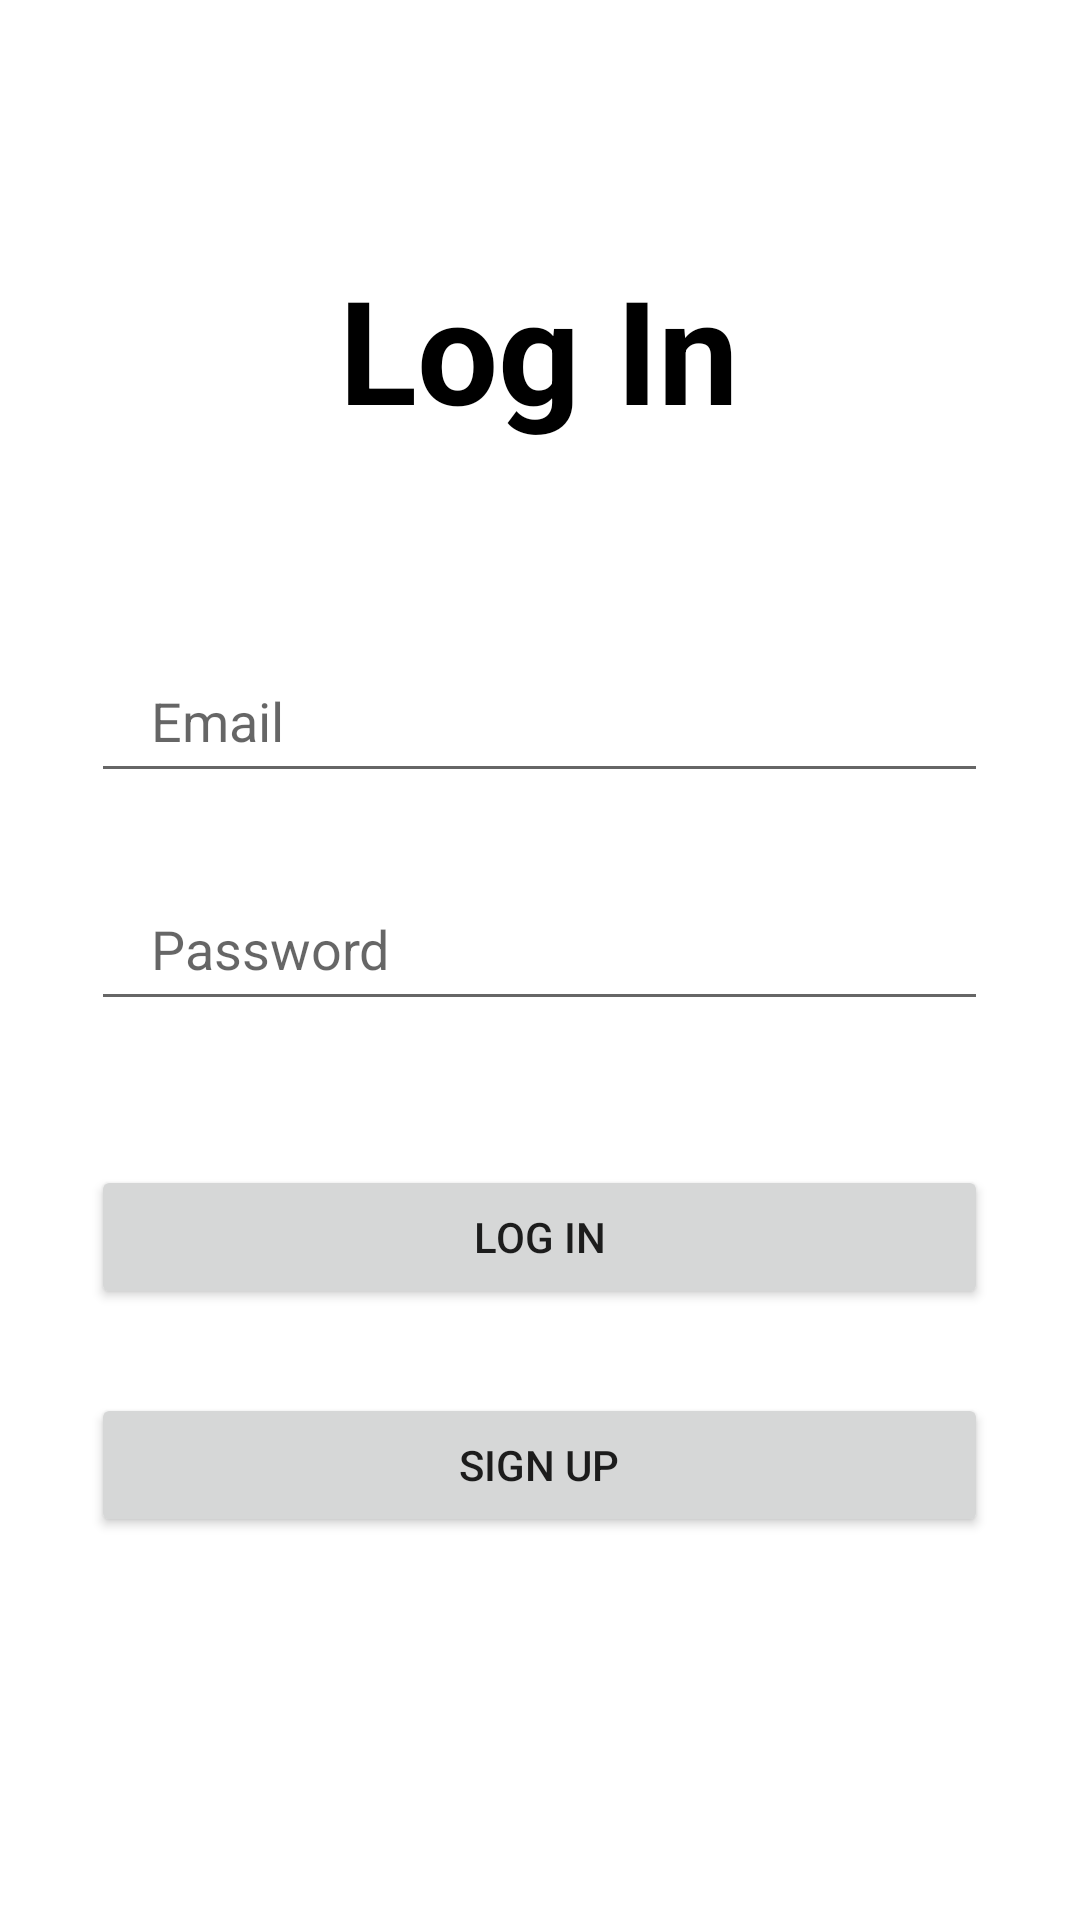

Produce the Android XML layout that renders to this screen, including the resource entries it uses.
<!-- AndroidManifest.xml: application theme Theme.Asistente -->
<!-- res/layout/activity_login.xml -->
<?xml version="1.0" encoding="utf-8"?>
<LinearLayout
    xmlns:android="http://schemas.android.com/apk/res/android"
    xmlns:app="http://schemas.android.com/apk/res-auto"
    xmlns:tools="http://schemas.android.com/tools"
    android:layout_width="match_parent"
    android:layout_height="match_parent"
    android:gravity="center"
    android:orientation="vertical"
    tools:context=".LoginActivity">

    <androidx.constraintlayout.widget.ConstraintLayout
        android:layout_width="319dp"
        android:layout_height="523dp"
        android:padding="10dp">

        <TextView
            android:id="@+id/textView"
            android:layout_width="0dp"
            android:layout_height="wrap_content"
            android:fontFamily="sans-serif"
            android:text="@string/login"
            android:textAlignment="center"
            android:textColor="#000"
            android:textSize="48sp"
            android:textStyle="bold"
            app:layout_constraintBottom_toBottomOf="parent"
            app:layout_constraintEnd_toEndOf="parent"
            app:layout_constraintHorizontal_bias="0.8"
            app:layout_constraintStart_toStartOf="parent"
            app:layout_constraintTop_toTopOf="parent"
            app:layout_constraintVertical_bias="0.036" />

        <EditText
            android:id="@+id/et_email"
            android:layout_width="match_parent"
            android:layout_height="wrap_content"
            android:layout_marginTop="68dp"
            android:ems="10"
            android:hint="@string/email"
            android:inputType="textEmailAddress"
            android:minHeight="48dp"
            android:paddingLeft="20dp"
            android:paddingTop="10dp"
            android:paddingRight="10dp"
            android:paddingBottom="10dp"
            app:layout_constraintEnd_toEndOf="parent"
            app:layout_constraintHorizontal_bias="0.2"
            app:layout_constraintStart_toStartOf="parent"
            app:layout_constraintTop_toBottomOf="@+id/textView" />

        <EditText
            android:id="@+id/et_password"
            android:layout_width="match_parent"
            android:layout_height="wrap_content"
            android:layout_marginTop="28dp"
            android:ems="10"
            android:hint="@string/password"
            android:inputType="textPassword"
            android:minHeight="48dp"
            android:paddingLeft="20dp"
            android:paddingTop="10dp"
            android:paddingRight="10dp"
            android:paddingBottom="10dp"
            app:layout_constraintTop_toBottomOf="@+id/et_email"
            tools:layout_editor_absoluteX="10dp" />

        <Button
            android:id="@+id/btn_login"
            android:layout_width="match_parent"
            android:layout_height="wrap_content"
            android:layout_marginTop="48dp"
            android:onClick="onClickLogin"
            android:text="@string/login"
            app:layout_constraintEnd_toEndOf="@+id/et_password"
            app:layout_constraintHorizontal_bias="0.0"
            app:layout_constraintStart_toStartOf="@+id/et_password"
            app:layout_constraintTop_toBottomOf="@+id/et_password" />

        <Button
            android:id="@+id/btn_signup"
            android:layout_width="match_parent"
            android:layout_height="wrap_content"
            android:layout_marginTop="28dp"
            android:onClick="onClickSignUp"
            android:text="@string/signup"
            app:layout_constraintEnd_toEndOf="@+id/btn_login"
            app:layout_constraintHorizontal_bias="1.0"
            app:layout_constraintStart_toStartOf="@+id/btn_login"
            app:layout_constraintTop_toBottomOf="@+id/btn_login" />

    </androidx.constraintlayout.widget.ConstraintLayout>

</LinearLayout>
<!-- resources referenced by this layout -->
<resources>
  <string name="email">Email</string>
  <string name="login">Log In</string>
  <string name="password">Password</string>
  <string name="signup">Sign Up</string>
  <style name="Theme.Asistente" parent="Theme.MaterialComponents.DayNight.DarkActionBar">
          
          <item name="colorPrimary">@color/purple_500</item>
          <item name="colorPrimaryVariant">@color/purple_700</item>
          <item name="colorOnPrimary">@color/white</item>
          
          <item name="colorSecondary">@color/teal_200</item>
          <item name="colorSecondaryVariant">@color/teal_700</item>
          <item name="colorOnSecondary">@color/black</item>
          
          <item name="android:statusBarColor" tools:targetApi="l">?attr/colorPrimaryVariant</item>
          
      </style>
  <!-- not gathered from this repository: default colours our renderer supplied (Android Studio template values) -->
  <color name="purple_500">#FF6200EE</color>
  <color name="purple_700">#FF3700B3</color>
  <color name="teal_200">#FF03DAC5</color>
  <color name="teal_700">#FF018786</color>
  <color name="black">#FF000000</color>
  <color name="white">#FFFFFFFF</color>
</resources>
